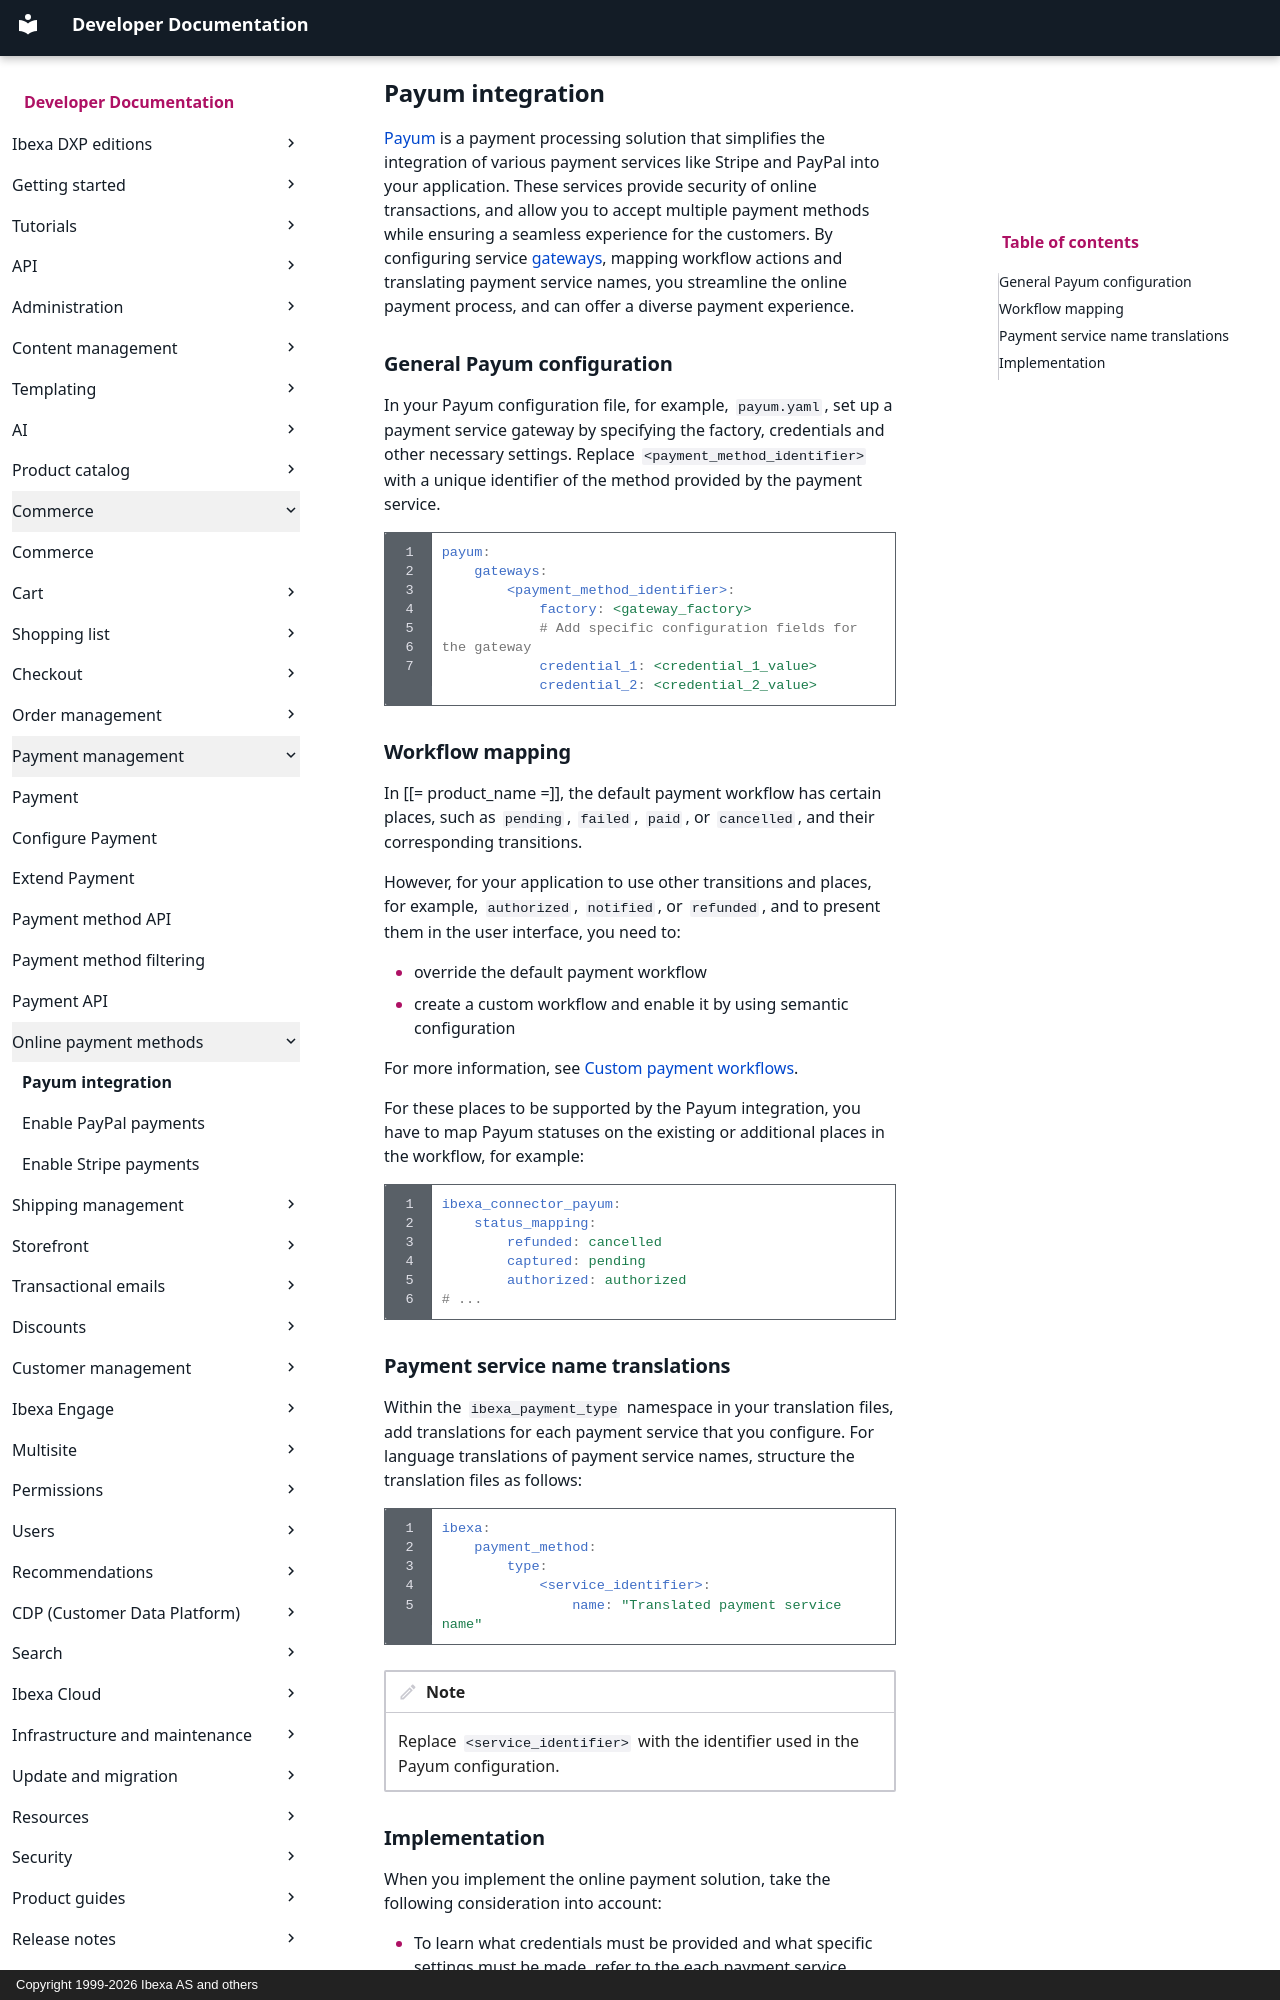

repository: ibexa/documentation-developer · page: commerce/payment/payum_integration/index.html · generator: mkdocs · copyright: Copyright 1999-2026 Ibexa AS and others

---
description: Add new payment methods through Payum such as Stripe or PayPal.
edition: commerce
---

# Payum integration

[Payum](https://payum.dev/docs#symfony-payum-bundle) is a payment processing solution that simplifies the integration of various payment services like Stripe and PayPal into your application.
These services provide security of online transactions, and allow you to accept multiple payment methods while ensuring a seamless experience for the customers.
By configuring service [gateways](https://payum.dev/docs/supported-gateways), mapping workflow actions and translating payment service names, you streamline the online payment process, and can offer a diverse payment experience.

## General Payum configuration

In your Payum configuration file, for example, `payum.yaml`, set up a payment service gateway by specifying the factory, credentials and other necessary settings.
Replace `<payment_method_identifier>` with a unique identifier of the method provided by the payment service.

```yaml
payum:
    gateways:
        <payment_method_identifier>:
            factory: <gateway_factory>
            # Add specific configuration fields for the gateway
            credential_1: <credential_1_value>
            credential_2: <credential_2_value>
```

## Workflow mapping

In [[= product_name =]], the default payment workflow has certain places, such as `pending`, `failed`, `paid`, or `cancelled`, and their corresponding transitions.

However, for your application to use other transitions and places, for example, `authorized`, `notified`, or `refunded`, and to present them in the user interface, you need to:

- override the default payment workflow
- create a custom workflow and enable it by using semantic configuration

For more information, see [Custom payment workflows](configure_payment.md#custom-payment-workflows).

For these places to be supported by the Payum integration, you have to map Payum statuses on the existing or additional places in the workflow, for example:

```yaml
ibexa_connector_payum:
    status_mapping:
        refunded: cancelled
        captured: pending
        authorized: authorized
# ...
```

## Payment service name translations

Within the `ibexa_payment_type` namespace in your translation files, add translations for each payment service that you configure.
For language translations of payment service names, structure the translation files as follows:

```yaml
ibexa:
    payment_method:
        type:
            <service_identifier>:
                name: "Translated payment service name"

```

!!! note

    Replace `<service_identifier>` with the identifier used in the Payum configuration.
